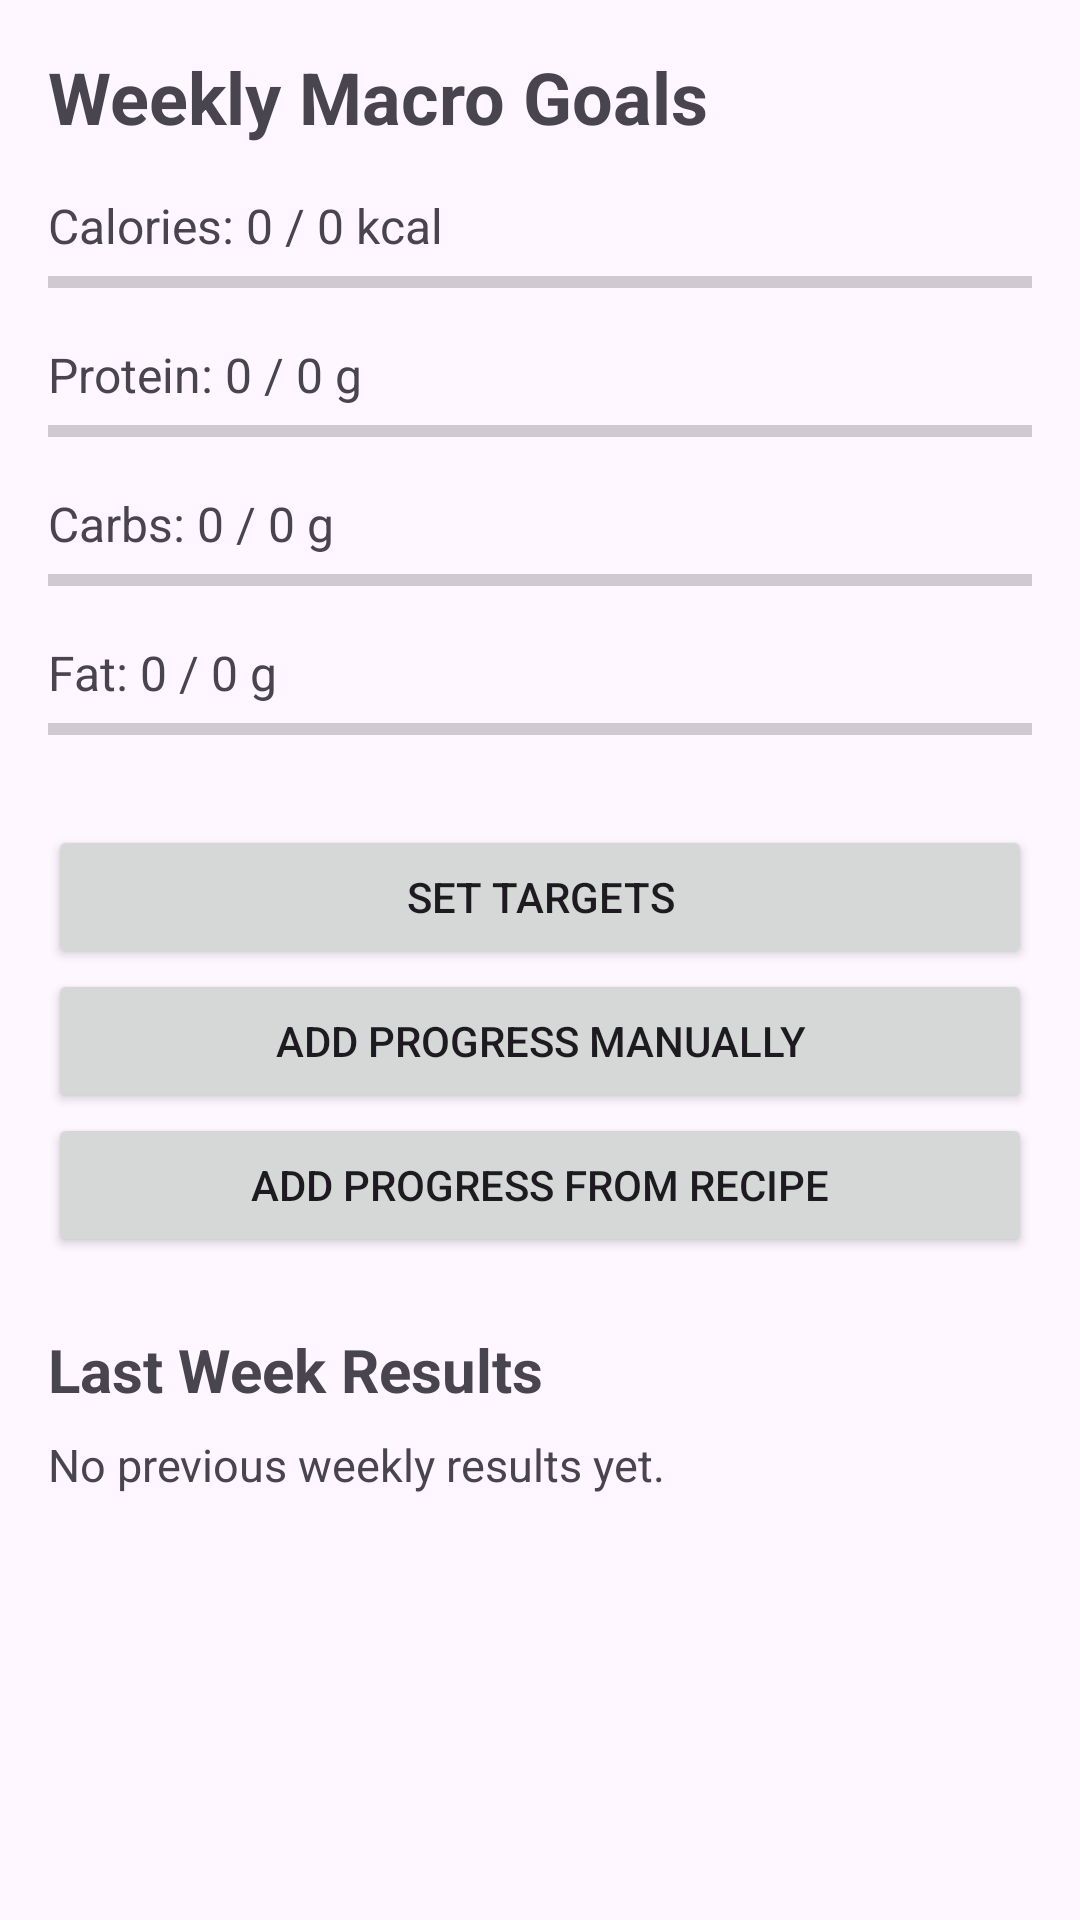

Write the Android layout XML for this screen, with the resource values it uses.
<!-- AndroidManifest.xml: application theme Theme.MobileComputingProject -->
<!-- res/layout/fragment_home.xml -->
<?xml version="1.0" encoding="utf-8"?>
<ScrollView xmlns:android="http://schemas.android.com/apk/res/android"
    android:layout_width="match_parent"
    android:layout_height="match_parent">

    <LinearLayout
        android:layout_width="match_parent"
        android:layout_height="wrap_content"
        android:orientation="vertical"
        android:padding="16dp">

        <TextView
            android:id="@+id/home_heading"
            android:layout_width="match_parent"
            android:layout_height="wrap_content"
            android:text="Weekly Macro Goals"
            android:textSize="24sp"
            android:textStyle="bold"
            android:layout_marginBottom="16dp" />

        <TextView
            android:id="@+id/calories_progress_text"
            android:layout_width="match_parent"
            android:layout_height="wrap_content"
            android:text="Calories: 0 / 0 kcal"
            android:textSize="16sp" />

        <ProgressBar
            android:id="@+id/calories_progress_bar"
            style="?android:attr/progressBarStyleHorizontal"
            android:layout_width="match_parent"
            android:layout_height="wrap_content"
            android:max="100"
            android:progress="0"
            android:layout_marginBottom="12dp" />

        <TextView
            android:id="@+id/protein_progress_text"
            android:layout_width="match_parent"
            android:layout_height="wrap_content"
            android:text="Protein: 0 / 0 g"
            android:textSize="16sp" />

        <ProgressBar
            android:id="@+id/protein_progress_bar"
            style="?android:attr/progressBarStyleHorizontal"
            android:layout_width="match_parent"
            android:layout_height="wrap_content"
            android:max="100"
            android:progress="0"
            android:layout_marginBottom="12dp" />

        <TextView
            android:id="@+id/carbs_progress_text"
            android:layout_width="match_parent"
            android:layout_height="wrap_content"
            android:text="Carbs: 0 / 0 g"
            android:textSize="16sp" />

        <ProgressBar
            android:id="@+id/carbs_progress_bar"
            style="?android:attr/progressBarStyleHorizontal"
            android:layout_width="match_parent"
            android:layout_height="wrap_content"
            android:max="100"
            android:progress="0"
            android:layout_marginBottom="12dp" />

        <TextView
            android:id="@+id/fat_progress_text"
            android:layout_width="match_parent"
            android:layout_height="wrap_content"
            android:text="Fat: 0 / 0 g"
            android:textSize="16sp" />

        <ProgressBar
            android:id="@+id/fat_progress_bar"
            style="?android:attr/progressBarStyleHorizontal"
            android:layout_width="match_parent"
            android:layout_height="wrap_content"
            android:max="100"
            android:progress="0"
            android:layout_marginBottom="24dp" />

        <Button
            android:id="@+id/set_goals_button"
            android:layout_width="match_parent"
            android:layout_height="wrap_content"
            android:text="Set Targets" />

        <Button
            android:id="@+id/add_manual_progress_button"
            android:layout_width="match_parent"
            android:layout_height="wrap_content"
            android:text="Add Progress Manually" />

        <Button
            android:id="@+id/add_recipe_progress_button"
            android:layout_width="match_parent"
            android:layout_height="wrap_content"
            android:text="Add Progress From Recipe" />

        <TextView
            android:id="@+id/last_week_heading"
            android:layout_width="match_parent"
            android:layout_height="wrap_content"
            android:text="Last Week Results"
            android:textSize="20sp"
            android:textStyle="bold"
            android:layout_marginTop="24dp"
            android:layout_marginBottom="8dp" />

        <TextView
            android:id="@+id/last_week_results_text"
            android:layout_width="match_parent"
            android:layout_height="wrap_content"
            android:text="No previous weekly results yet."
            android:textSize="15sp" />

    </LinearLayout>

</ScrollView>
<!-- resources referenced by this layout -->
<resources>
  <style name="Theme.MobileComputingProject" parent="Base.Theme.MobileComputingProject" />
  <style name="Base.Theme.MobileComputingProject" parent="Theme.Material3.DayNight.NoActionBar">
          
          
      </style>
</resources>
